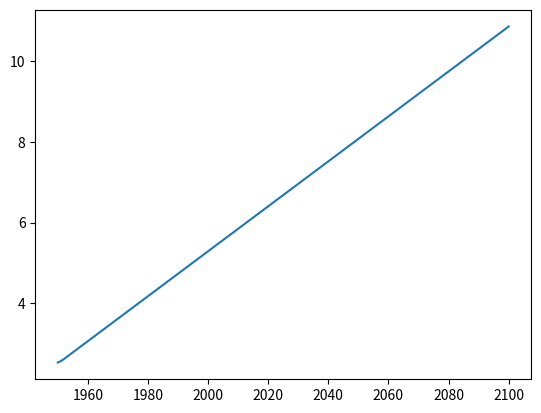

Here is the Python script that generated this plot:
import matplotlib.pyplot as plt

year = [1950, 1951, 1952, 2100]
pop = [2.538, 2.57, 2.62, 10.85]

plt.plot(year, pop)
plt.show()